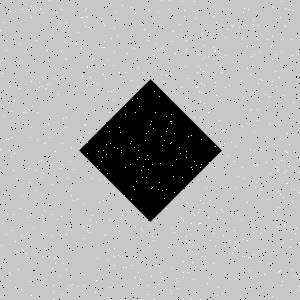

The data file committed next to this chart (first rows):
Type, X, Y
Salt, 99, 202
Salt, 6, 139
Salt, 276, 86
Salt, 250, 149
Salt, 174, 192
Salt, 194, 117
Salt, 43, 286
Salt, 124, 195
Salt, 41, 160
Salt, 33, 9
Salt, 34, 77
Salt, 31, 45
Salt, 56, 12
Salt, 155, 265
Salt, 256, 182
Salt, 64, 69
Salt, 194, 215
Salt, 61, 216
Salt, 283, 95
Salt, 188, 136
Salt, 40, 8
Salt, 13, 170
Salt, 106, 154
Salt, 87, 67
Salt, 151, 121
Salt, 66, 59
Salt, 213, 263
Salt, 19, 44
Salt, 218, 100
Salt, 129, 226
Salt, 235, 242
Salt, 298, 54
Salt, 37, 140
Salt, 62, 134
Salt, 64, 28
Salt, 110, 287
Salt, 11, 156
Salt, 59, 0
Salt, 278, 207
Salt, 298, 290
Salt, 270, 86
Salt, 247, 46
Salt, 259, 178
Salt, 82, 76
Salt, 207, 283
Salt, 149, 246
Salt, 147, 155
Salt, 283, 242
Salt, 131, 80
Salt, 215, 167
Salt, 260, 79
Salt, 29, 168
Salt, 234, 56
Salt, 1, 245
Salt, 267, 199
Salt, 62, 143
Salt, 251, 126
Salt, 73, 169
Salt, 208, 112
Salt, 213, 167
... 1,740 more rows
